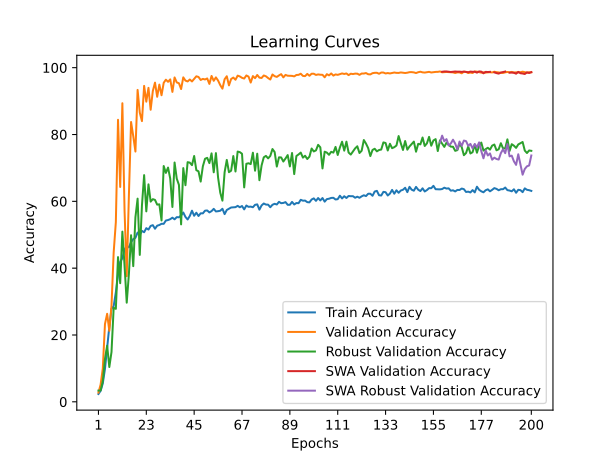

Data behind this chart, as committed beside it:
time; train_accuracy; train_loss; valid_accuracy; valid_loss; valid_accuracy_robust; valid_accuracy_swa; valid_accuracy_robust_swa
50,0483; 2,3456; 0,6500; 2,7621; 0,5774; 3,3621; 2,7621; 3,3621
99,2463; 3,3182; 0,6291; 5,1559; 0,5092; 3,3793; 5,1559; 3,3793
163,9277; 5,5182; 0,6200; 10,0092; 0,4367; 6,1897; 10,0092; 6,1897
213,7201; 9,8687; 0,6030; 23,2803; 0,3640; 12,8448; 23,2803; 12,8448
262,9315; 16,1941; 0,5871; 26,3449; 0,3385; 16,7931; 26,3449; 16,7931
314,5470; 22,4832; 0,5759; 21,2285; 0,3363; 10,4138; 21,2285; 10,4138
376,4130; 27,8857; 0,5653; 28,7387; 0,3260; 14,8966; 28,7387; 14,8966
432,5596; 28,6499; 0,5658; 44,7060; 0,2647; 28,1379; 44,7060; 28,1379
481,8716; 32,7720; 0,5566; 53,7814; 0,2450; 27,8276; 53,7814; 27,8276
532,1747; 37,9925; 0,5503; 84,4009; 0,1646; 43,3103; 84,4009; 43,3103
580,9464; 41,8699; 0,5459; 64,3036; 0,2264; 35,5000; 64,3036; 35,5000
650,9432; 42,9781; 0,5450; 89,3595; 0,1380; 50,9310; 89,3595; 50,9310
700,6006; 45,5851; 0,5396; 57,2932; 0,5117; 40,7586; 57,2932; 40,7586
750,4085; 46,6007; 0,5387; 37,5904; 0,7404; 29,6724; 37,5904; 29,6724
799,7610; 46,2302; 0,5390; 61,8309; 0,1823; 38,2586; 61,8309; 38,2586
849,4393; 47,8016; 0,5350; 83,7433; 0,1258; 49,8621; 83,7433; 49,8621
919,4707; 48,6850; 0,5329; 79,5212; 0,1779; 40,6034; 79,5212; 40,6034
968,7040; 49,0886; 0,5353; 74,9046; 0,1806; 55,2241; 74,9046; 55,2241
1018,3916; 50,6567; 0,5305; 93,3447; 0,1247; 60,8103; 93,3447; 60,8103
1067,7908; 49,9917; 0,5328; 86,5579; 0,1651; 43,9655; 86,5579; 43,9655
1118,5961; 51,1529; 0,5288; 84,0195; 0,1286; 58,7931; 84,0195; 58,7931
1181,8927; 50,7526; 0,5307; 94,5548; 0,0917; 67,8448; 94,5548; 67,8448
1230,8638; 51,9734; 0,5284; 89,8330; 0,1111; 57,0000; 89,8330; 57,0000
1280,6028; 51,5499; 0,5314; 93,9629; 0,0693; 65,0862; 93,9629; 65,0862
1332,2913; 52,6417; 0,5275; 87,4129; 0,1155; 59,9138; 87,4129; 59,9138
1384,9603; 52,8700; 0,5273; 93,0291; 0,1082; 60,6552; 93,0291; 60,6552
1446,1750; 51,8047; 0,5295; 95,5281; 0,0897; 60,4310; 95,5281; 60,4310
1496,8106; 52,7078; 0,5288; 91,2929; 0,0926; 59,0172; 91,2929; 59,0172
1544,9520; 52,9196; 0,5283; 94,9362; 0,1038; 59,1034; 94,9362; 59,1034
1592,9257; 53,2769; 0,5273; 91,7533; 0,0786; 54,2759; 91,7533; 54,2759
1653,9046; 53,2669; 0,5261; 95,4755; 0,0826; 70,5690; 95,4755; 70,5690
1704,7611; 54,2594; 0,5244; 96,4093; 0,0835; 68,5172; 96,4093; 68,5172
1753,2410; 54,4017; 0,5251; 95,7780; 0,0777; 70,1034; 95,7780; 70,1034
1801,0699; 54,6664; 0,5229; 96,5014; 0,0924; 66,8103; 96,5014; 66,8103
1849,1764; 55,1097; 0,5238; 92,7529; 0,1022; 58,3103; 92,7529; 58,3103
1916,0842; 54,6200; 0,5239; 97,0801; 0,0673; 71,6207; 97,0801; 71,6207
1964,1220; 55,2751; 0,5225; 95,5807; 0,0830; 66,7931; 95,5807; 66,7931
2011,8725; 55,2188; 0,5241; 95,3571; 0,0896; 64,9310; 95,3571; 64,9310
2059,4325; 55,8011; 0,5216; 93,6078; 0,1132; 53,1034; 93,6078; 53,1034
2107,6296; 56,6513; 0,5174; 97,1064; 0,0814; 69,9483; 97,1064; 69,9483
2175,0703; 55,3346; 0,5245; 96,1331; 0,1027; 64,8276; 96,1331; 64,8276
2222,4701; 54,5737; 0,5256; 95,8832; 0,0746; 71,7241; 95,8832; 71,7241
2272,4519; 55,6258; 0,5219; 96,4619; 0,0699; 71,5862; 96,4619; 71,5862
2320,1455; 57,2005; 0,5197; 95,8832; 0,0624; 70,8276; 95,8832; 70,8276
2375,2279; 55,6820; 0,5226; 96,6724; 0,0761; 73,5690; 96,6724; 73,5690
2432,2280; 56,5951; 0,5203; 97,4221; 0,0748; 69,3276; 97,4221; 69,3276
2480,8835; 55,6125; 0,5223; 97,2248; 0,0902; 68,9828; 97,2248; 68,9828
2529,1032; 56,4198; 0,5208; 96,3304; 0,1131; 65,9138; 96,3304; 65,9138
2577,0372; 56,4032; 0,5221; 96,6461; 0,0485; 70,4828; 96,6461; 70,4828
2632,8181; 57,2071; 0,5199; 96,4751; 0,0739; 72,7414; 96,4751; 72,7414
2687,6881; 57,2700; 0,5198; 96,7776; 0,0679; 73,0172; 96,7776; 73,0172
2736,8444; 56,6877; 0,5193; 95,1467; 0,0992; 71,4483; 95,1467; 71,4483
2785,1065; 57,0781; 0,5194; 97,5273; 0,0561; 74,3621; 97,5273; 74,3621
2833,0644; 57,7497; 0,5178; 96,0673; 0,0807; 68,6897; 96,0673; 68,6897
2893,5680; 56,9756; 0,5214; 97,0933; 0,0395; 74,4310; 97,0933; 74,4310
2943,6341; 57,0516; 0,5182; 96,1463; 0,0871; 67,1034; 96,1463; 67,1034
2992,1067; 57,1873; 0,5206; 94,7784; 0,1122; 62,5862; 94,7784; 62,5862
3040,7712; 57,7762; 0,5182; 93,7262; 0,0950; 60,2069; 93,7262; 60,2069
3090,2866; 56,1783; 0,5211; 96,5408; 0,1162; 68,7069; 96,5408; 68,7069
3155,1758; 57,4156; 0,5196; 97,4352; 0,0904; 72,3966; 97,4352; 72,3966
... 140 more rows
